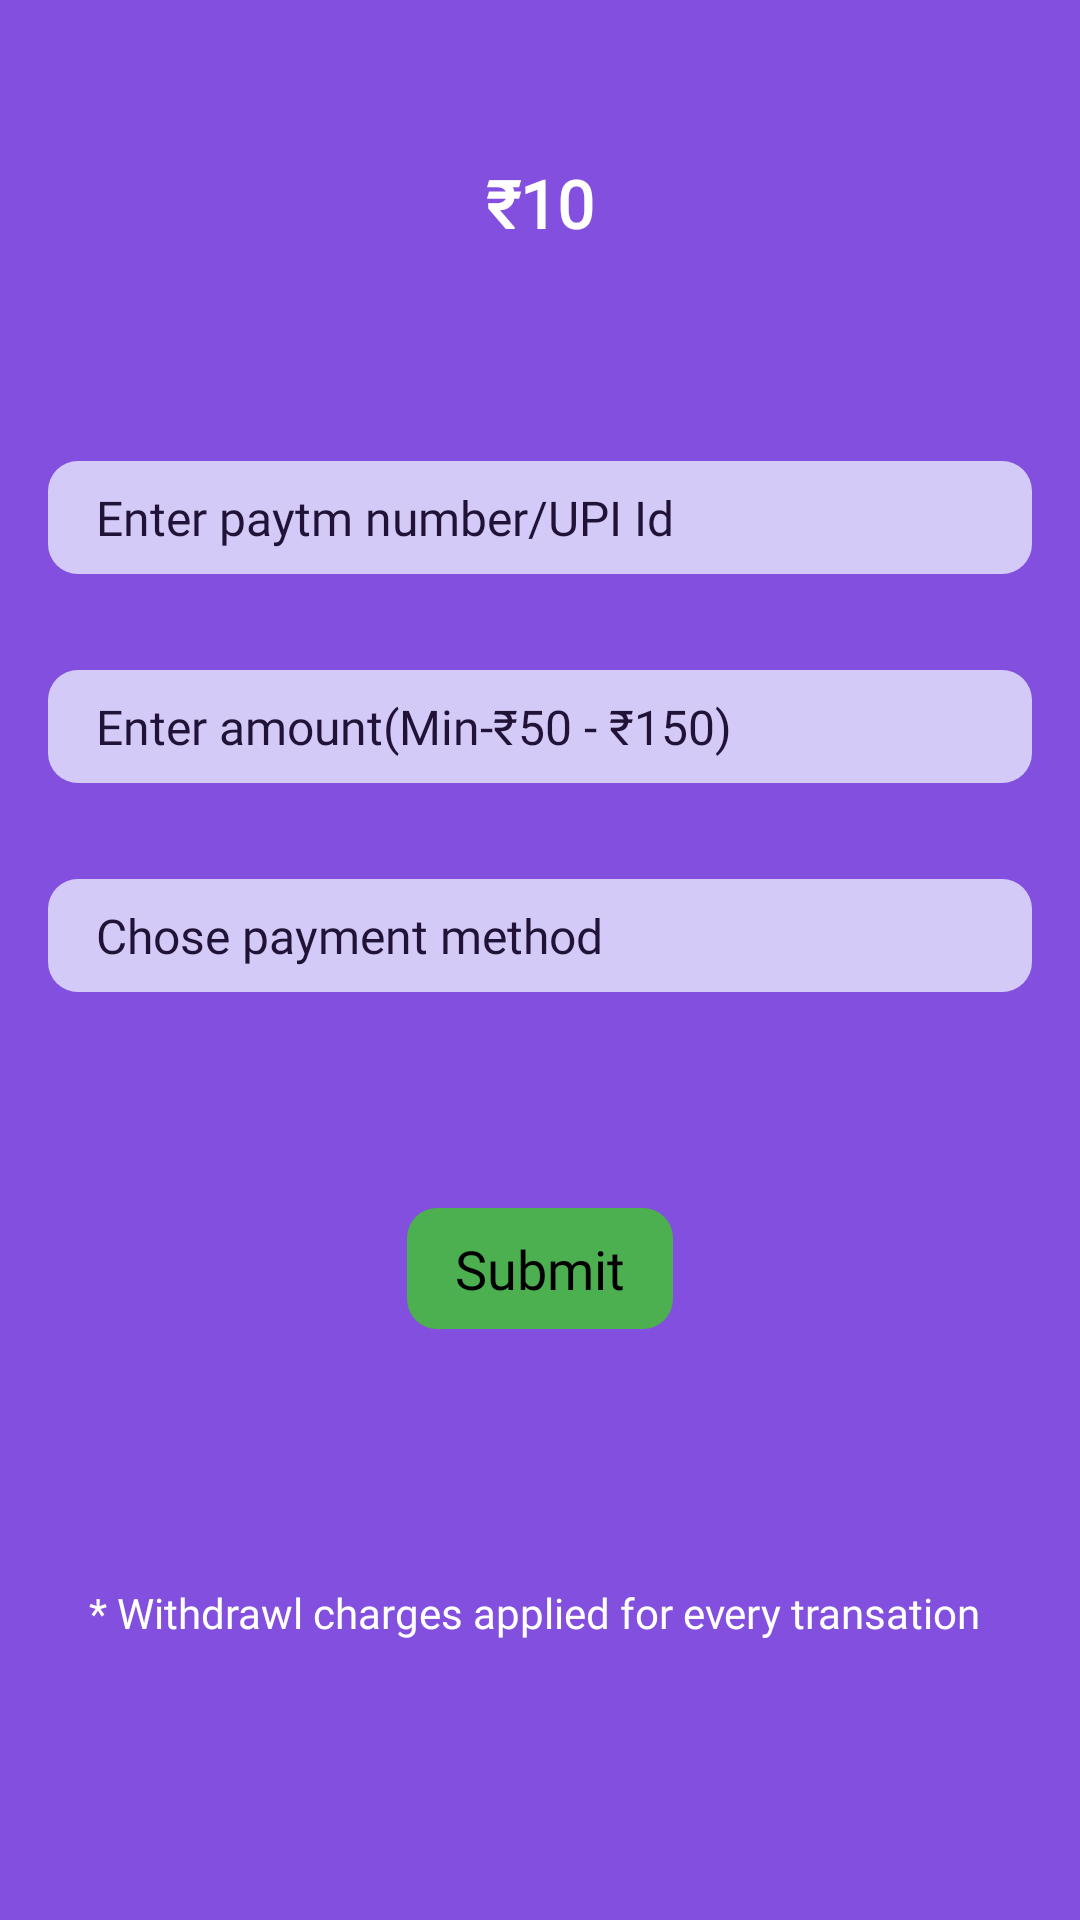

The Android layout XML behind this screen, and the referenced resources:
<!-- AndroidManifest.xml: application theme AppTheme -->
<!-- res/layout/fragment_profile.xml -->
<?xml version="1.0" encoding="utf-8"?>
<androidx.coordinatorlayout.widget.CoordinatorLayout xmlns:android="http://schemas.android.com/apk/res/android"
    xmlns:app="http://schemas.android.com/apk/res-auto"
    xmlns:tools="http://schemas.android.com/tools"
    android:layout_width="match_parent"
    android:layout_height="match_parent"
    tools:context=".MainActivity">

    <androidx.core.widget.NestedScrollView
        android:layout_width="match_parent"
        android:layout_height="match_parent"
        android:background="@color/color5a"
        android:fillViewport="true"
        app:layout_behavior="com.google.android.material.appbar.AppBarLayout$ScrollingViewBehavior">
        <RelativeLayout
            android:layout_width="match_parent"
            android:layout_height="wrap_content"
            android:orientation="vertical">

            <TextView
                android:id="@+id/msczmcz"
                android:layout_width="wrap_content"
                android:layout_height="wrap_content"
                android:layout_centerHorizontal="true"
                android:fontFamily="@font/poppins_semibold"
                android:includeFontPadding="false"
                android:text="₹10"
                android:layout_margin="56dp"
                android:textColor="@color/white"
                android:textSize="22sp"
                android:textStyle="bold" />
            <EditText
                android:layout_width="match_parent"
                android:layout_height="wrap_content"
                android:hint="Enter paytm number/UPI Id"
                android:layout_below="@+id/msczmcz"
                android:fontFamily="@font/poppins_semibold"
                android:textSize="16sp"
                android:paddingEnd="16dp"
                android:alpha="0.75"
                android:id="@+id/aaa5"
                android:layout_margin="16dp"
                android:paddingTop="8dp"
                android:paddingBottom="8dp"
                android:textColor="@color/black"
                android:textColorHint="@color/black"
                android:background="@drawable/custom_edittext"
                android:maxLines="1"
                android:maxLength="50"
                android:singleLine="true"
                android:paddingStart="16dp"/>
            <EditText
                android:layout_width="match_parent"
                android:layout_height="wrap_content"
                android:hint="Enter amount(Min-₹50 - ₹150)"
                android:layout_below="@+id/aaa5"
                android:fontFamily="@font/poppins_semibold"
                android:textSize="16sp"
                android:paddingEnd="16dp"
                android:alpha="0.75"
                android:id="@+id/aaa55"
                android:inputType="number"
                android:layout_margin="16dp"
                android:paddingTop="8dp"
                android:paddingBottom="8dp"
                android:textColor="@android:color/black"
                android:textColorHint="@color/black"
                android:background="@drawable/custom_edittext"
                android:maxLines="1"
                android:maxLength="3"
                android:paddingStart="16dp"/>
            <TextView
                android:layout_width="match_parent"
                android:layout_height="wrap_content"
                android:text="Chose payment method"
                android:layout_below="@+id/aaa55"
                android:fontFamily="@font/poppins_semibold"
                android:textSize="16sp"
                android:paddingEnd="16dp"
                android:alpha="0.75"
                android:id="@+id/aaa555"
                android:layout_margin="16dp"
                android:paddingTop="8dp"
                android:paddingBottom="8dp"
                android:textColor="@android:color/black"
                android:background="@drawable/custom_edittext"
                android:paddingStart="16dp"/>

            <TextView
                android:layout_width="wrap_content"
                android:layout_height="wrap_content"
                android:text="Submit"
                android:layout_below="@+id/aaa555"
                app:backgroundTint="#4CAF50"
                android:fontFamily="@font/poppins_semibold"
                android:textSize="18sp"
                android:paddingEnd="16dp"
                android:id="@+id/aaa5555"
                android:layout_margin="56dp"
                android:paddingTop="8dp"
                android:paddingBottom="8dp"
                android:layout_centerHorizontal="true"
                android:textColor="@android:color/black"
                android:background="@drawable/custom_edittext"
                android:paddingStart="16dp"/>

            <TextView
                android:layout_below="@+id/aaa5555"
                android:layout_width="wrap_content"
                android:layout_height="wrap_content"
                android:layout_centerHorizontal="true"
                android:layout_marginTop="15dp"
                android:fontFamily="@font/poppins_medium"
                android:includeFontPadding="false"
                android:padding="16dp"
                android:text="* Withdrawl charges applied for every transation "
                android:textColor="@color/white"
                />

        </RelativeLayout>


    </androidx.core.widget.NestedScrollView>
</androidx.coordinatorlayout.widget.CoordinatorLayout>
<!-- resources referenced by this layout -->
<resources>
  <color name="black">#FF000000</color>
  <color name="color5a">#834FDF</color>
  <color name="white">#FFFFFFFF</color>
  <!-- drawable custom_edittext (drawable) -->
  <?xml version="1.0" encoding="utf-8"?>
  <shape xmlns:android="http://schemas.android.com/apk/res/android"
      android:shape="rectangle">
  
      <solid
          android:width="3dp"
          android:color="#F0F4FF"/>
      <corners
          android:radius="10dp"/>
  </shape>
  <color name="md_theme_light_primary">#006971</color>
  <color name="md_theme_light_onPrimary">#FFFFFF</color>
  <color name="md_theme_light_primaryContainer">#84F3FF</color>
  <color name="md_theme_light_onPrimaryContainer">#002023</color>
  <color name="md_theme_light_secondary">#4A6365</color>
  <color name="md_theme_light_onSecondary">#FFFFFF</color>
  <color name="md_theme_light_secondaryContainer">#CCE7EB</color>
  <color name="md_theme_light_onSecondaryContainer">#051F22</color>
  <color name="md_theme_light_tertiary">#505E7D</color>
  <color name="md_theme_light_onTertiary">#FFFFFF</color>
  <color name="md_theme_light_tertiaryContainer">#D8E2FF</color>
  <color name="md_theme_light_onTertiaryContainer">#0B1B36</color>
  <color name="md_theme_light_error">#BA1A1A</color>
  <color name="md_theme_light_errorContainer">#FFDAD6</color>
  <color name="md_theme_light_onError">#FFFFFF</color>
  <color name="md_theme_light_onErrorContainer">#410002</color>
  <color name="md_theme_light_background">#FAFDFD</color>
  <color name="md_theme_light_onBackground">#191C1D</color>
  <color name="md_theme_light_surface">#FAFDFD</color>
  <color name="md_theme_light_onSurface">#191C1D</color>
  <color name="md_theme_light_surfaceVariant">#DAE4E5</color>
  <color name="md_theme_light_onSurfaceVariant">#3F484A</color>
  <color name="md_theme_light_outline">#6F797A</color>
  <color name="md_theme_light_inverseOnSurface">#EFF1F1</color>
  <color name="md_theme_light_inverseSurface">#2D3131</color>
  <color name="md_theme_light_inversePrimary">#4DD9E6</color>
</resources>
